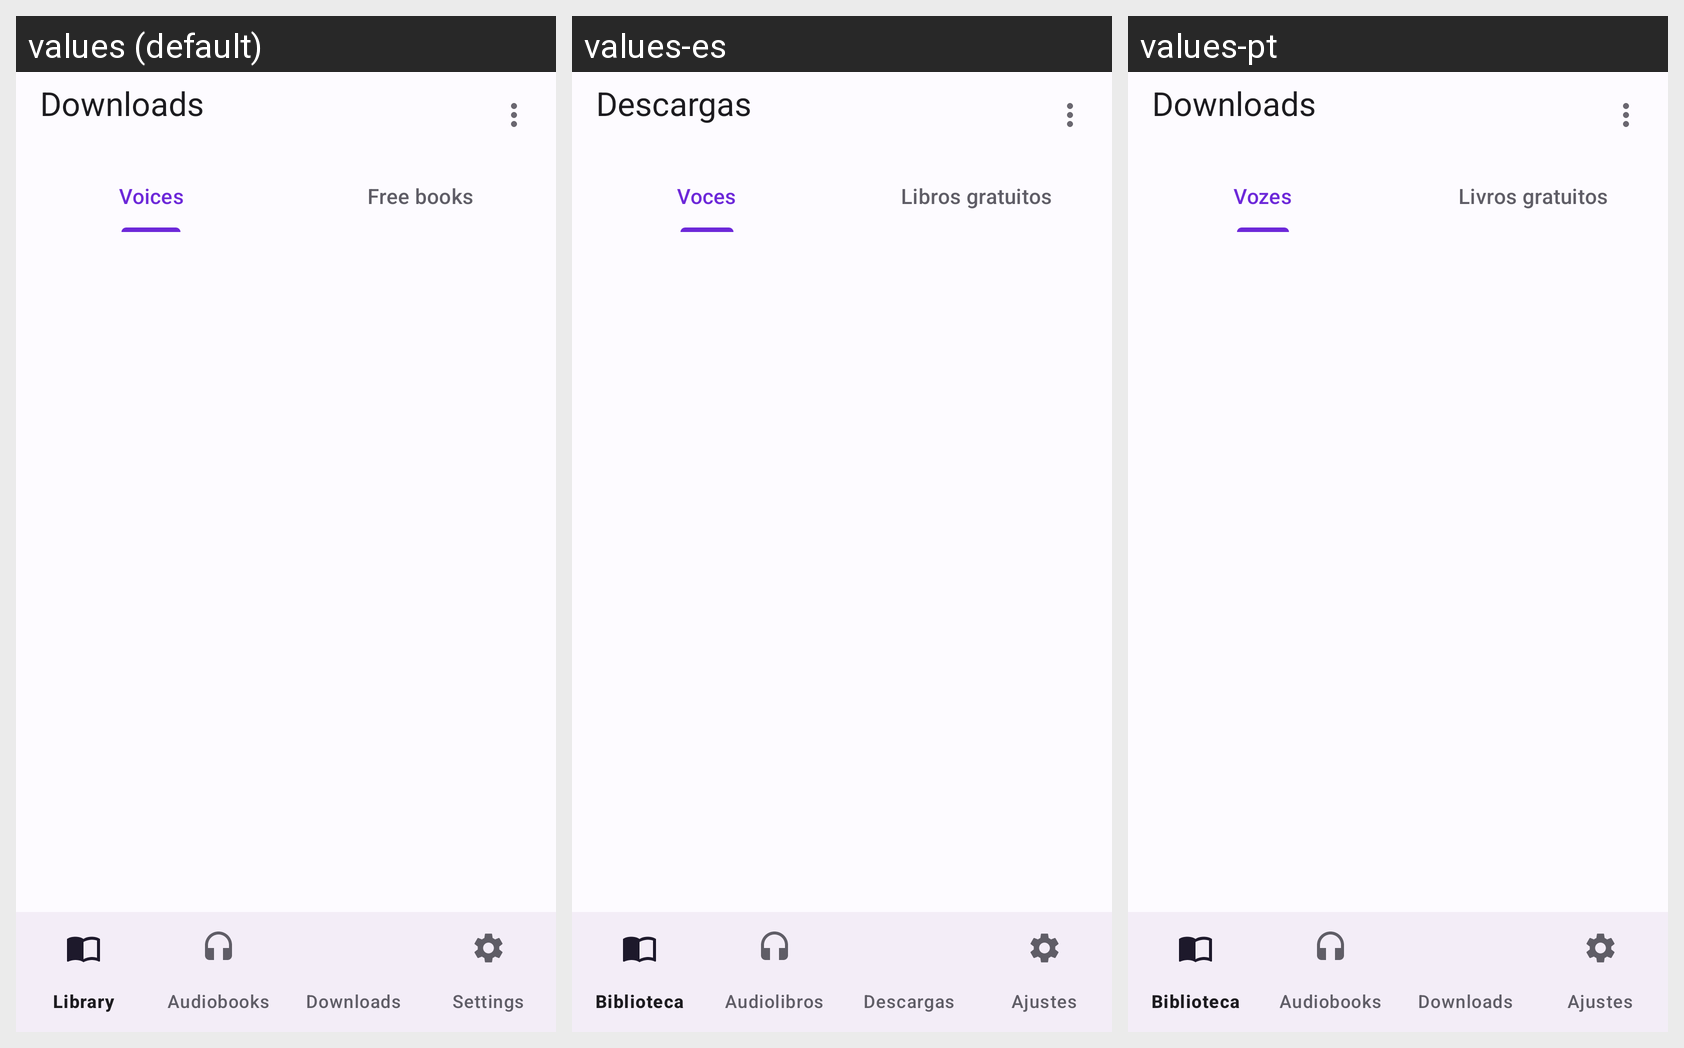

The same Android screen rendered under several of its app's locales, left to right. List the strings drawn on it with the default value and each locale's translation.
Android screen res/layout/activity_download_central.xml rendered under 3 locales, left to right: values (default), values-es, values-pt. Device: Nexus 5 (rendered at 1080×1920; each locale shown at half size, 540×960, under a caption strip naming it); theme AppTheme.
Strings drawn on this screen, with the default value and each locale's value (text and hints the layout hard-codes, and strings that could not be matched under every locale, appear in the picture but are not listed):

nav_downloads
  values: Downloads
  values-es: Descargas
  values-pt: Downloads

dl_aba_vozes
  values: Voices
  values-es: Voces
  values-pt: Vozes

dl_aba_livros
  values: Free books
  values-es: Libros gratuitos
  values-pt: Livros gratuitos
